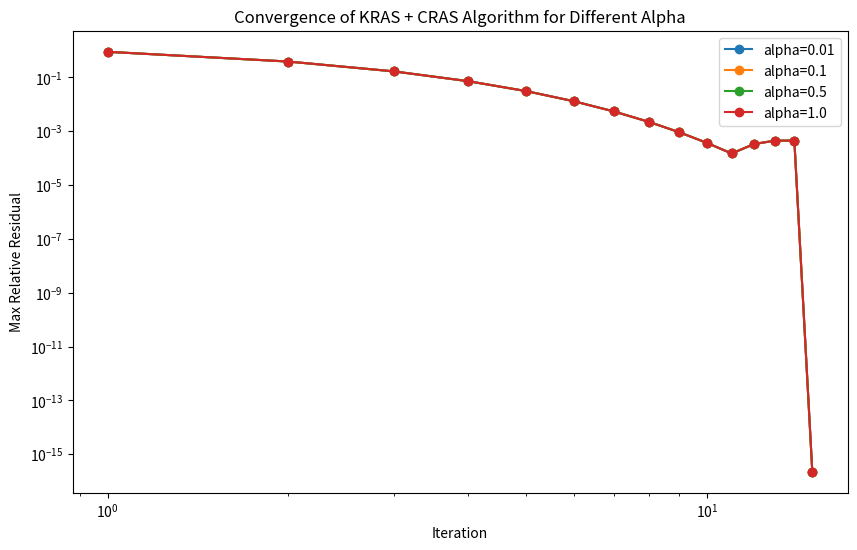

This chart was generated by the following Python code:
import numpy as np
import pandas as pd
import matplotlib.pyplot as plt
import seaborn as sns

def kras_cras(
    a0,
    G,
    c,
    sigma,
    alpha=0.5,
    tol=1e-6,
    delta=1e-8,
    max_iter=1000,
    structural_zero_mask=None,
    tiny=1e-12,
    verbose=False
):
    """
    KRAS + CRAS implementation following Lenzen et al. (2009).

    Parameters
    ----------
    a0 : array_like, shape (m*n,)
        Initial vectorized matrix (column-stacked).
    G : array_like, shape (NC, m*n)
        Constraint coefficient matrix acting on vectorized A (column-stacked).
    c : array_like, shape (NC,)
        Constraint targets.
    sigma : array_like, shape (NC,)
        Standard errors for constraints (reliability).
    alpha : float in [0,1]
        CRAS step size (how strongly to move c toward realized G a).
    tol : float
        Convergence tolerance for max relative residual: max_i |Ga_i - c_i| / (|c_i|+tiny)
    delta : float
        Minimal improvement threshold used to detect stalling/oscillation.
    max_iter : int
    structural_zero_mask : bool array (m,n) or None
        True where entries are structural zeros (kept exactly zero).
    tiny : float
        Numerical safeguard.
    verbose : bool

    Returns
    -------
    A_final : (m, n) balanced matrix (column-stack inverse)
    c_adj : adjusted constraints (NC,)
    diagnostics : dict with history, residuals, converged flag
    sigma_a : estimated standard errors for a (m,n) 
    sigma_c: estimated standard errors for c (NC,)


    Todo
    ----
    - Add error propagation for sigma_a from sigma_c 
    """
    N = a0.shape[0]
    G = np.asarray(G, dtype=float)
    c = np.asarray(c, dtype=float).ravel().copy()
    sigma = np.asarray(sigma, dtype=float).ravel().copy()
    NC = G.shape[0]

    if G.shape[1] != N:
        raise ValueError("G must have number of columns equal to m*n (vectorized A0).")

    if structural_zero_mask is None:
        sz_mask = np.zeros((m, n), dtype=bool)
    else:
        sz_mask = np.asarray(structural_zero_mask, dtype=bool)
        if sz_mask.shape != (m, n):
            raise ValueError("structural_zero_mask must be same shape as A0")

    # vectorize
    a = a0.astype(float)   # can contain negative values
    # enforce structural zeros in vectorized form
    if np.any(sz_mask):
        a[_vec(sz_mask).astype(bool)] = 0.0

    # Ensure no exact zero denominators in intermediate calculations
    # (we allow zeros in a, but for multiplicative updates we ensure tiny positive for computations)
    eps = tiny

    history = {
        "max_rel_resid": [],
        "residuals": [],
        "rel_resid": [],
        "c_history": [c.copy()],
        "a_history": [a.copy()], 
        'sigma_a_history': [],
        'sigma_c_history': []

    }

    prev_max_rel = np.inf
    converged = False
    # Main iteration loop
    for it in range(1, max_iter + 1):
        a_before_sweep = a.copy()

        # Sweep constraints sequentially
        for i in range(NC):
            # current constraint row
            gi = G[i, :]

            # compute contributions g_{ij} * a_j
            contrib = gi * a

            # classify indices
            pos_idx = contrib > 0.0
            neg_idx = contrib < 0.0

            S_pos = float(np.sum(contrib[pos_idx]))    # positive sum (>=0)
            # S_neg is positive magnitude of negative contributions
            S_neg = float(-np.sum(contrib[neg_idx]))   # >=0

            target = float(c[i])

            # If both sums are ~0 and target ~0, no scaling necessary
            if (S_pos <= tiny and S_neg <= tiny):
                # nothing to do for this constraint (no dependent variables)
                continue

            # Compute scalar r using Lenzen's quadratic formula where possible
            if S_pos > tiny:
                # r_i = (c_i + sqrt(c_i^2 + 4 * S_pos * S_neg)) / (2 * S_pos)
                disc = target * target + 4.0 * S_pos * S_neg
                # numeric safety
                disc = max(disc, 0.0)
                r = (target + np.sqrt(disc)) / (2.0 * S_pos)
                # r should be positive; add protective clamp
                if r <= 0.0 or not np.isfinite(r):
                    # fallback: ratio-based small step
                    # prevent runaway if gcur ~ 0 this means there are no positive contributors
                    # (target / (gcur + eps) dirty slop for relative change + eps for numeric safety)
                    gcur = S_pos - S_neg
                    r = max(1e-6, min(1e6, (target / (gcur + eps)) if abs(gcur) > tiny else 1.0))
            else:
                # no positive contributors -> cannot compute quadratic formula
                # fallback: try small corrective step aimed at closing gap
                gcur = S_pos - S_neg  # negative or zero
                r = 1.0
                if abs(gcur) > tiny:
                    r = max(1e-6, min(1e6, target / (gcur + eps)))

            # clamp r to avoid explosion
            r = max(1e-6, min(1e6, r))

            # Multiplicative update: a_j <- a_j * r^{ sign(contrib_j) }
            # sign(contrib_j) = +1 if contrib>0 ; -1 if contrib<0 ; 0 if contrib==0
            # So we multiply positives by r and divide negatives by r.
            # For numerical robust, update in-place using masks
            if np.any(pos_idx):
                a[pos_idx] = a[pos_idx] * r
            if np.any(neg_idx):
                a[neg_idx] = a[neg_idx] / r

            # restore structural zeros if present
            if np.any(sz_mask):
                a[_vec(sz_mask).astype(bool)] = 0.0

        # after full sweep compute residuals
        Ga = G @ a
        residuals = Ga - c
        rel_resid = np.abs(residuals) / (np.abs(c) + tiny)
        max_rel = float(np.max(rel_resid))
        
             

        history["max_rel_resid"].append(max_rel)
        history["residuals"].append(residuals.copy())
        history["c_history"].append(c.copy())
        history["rel_resid"].append(rel_resid.copy())

        history["a_history"].append(a.copy())

        # lets calculate the sigma_a empirically from a_history
        a_stack = np.vstack(history["a_history"])
        sigma_a = np.std(a_stack, axis=0)
        history['sigma_a_history'].append(sigma_a.copy())

        # estimate sigma_c from residuals and sigma
        c_stack = np.vstack(history["c_history"])
        sigma_c = np.std(c_stack, axis=0)
        history['sigma_c_history'].append(sigma_c.copy())


        if verbose:
            print(f"[KRAS] it {it:4d}  max_rel_resid={max_rel:.3e}, max_resid={np.max(np.abs(residuals)):.3e}")

        # Check convergence
        if max_rel <= tol:
            converged = True
            if verbose:
                print(f"Converged at iteration {it}.")
            break

        # Check improvement vs previous sweep
        improvement = prev_max_rel - max_rel if prev_max_rel != np.inf else np.inf

        if improvement >= delta:
            # good improvement -> continue
            prev_max_rel = max_rel
            continue
        else:
            # little/no improvement -> we are stalling/oscillating.
            # Apply CRAS constraint adjustment using reliability sigma and step alpha (Eq.13)
            if verbose:
                print(f"[CRAS] small improvement {improvement:.3e} < delta ({delta:.3e}) -> adjusting constraints (alpha={alpha}).")

            # compute Ga again (realization)
            Ga = G @ a
            diff = Ga - c    # positive -> realization > target -> increase c toward Ga

            # Adjust each constraint by at most alpha * sigma_i, bounded by |diff_i|
            adj = np.sign(diff) * np.minimum(alpha * sigma, np.abs(diff))
            # update c towards realization
            c = c + adj

            # record and continue (do not reset prev_max_rel to inf; keep for next loop)
            history["c_history"].append(c.copy())
        
            
            prev_max_rel = max_rel
            

    a_star = a

    diagnostics = {
        "converged": converged,
        "iterations": it,
        "history": history,
        "final_residuals": residuals,
        "final_rel_resid": rel_resid,
        'final_sigma_a': sigma_a,
        'final_sigma_c': sigma_c
    }

    return a_star, c, diagnostics


if __name__ == "__main__":
    

    m, n = 2, 2

    a = 1
    b = 2
    c = 2

    A0 = np.array([[ a, b],
                [ c,  1]])
    #col stacked
    a = A0.reshape(-1)

    # build c
    row_sum = np.array([1, 3])
    col_sum = np.array([1, 3])
    c = np.hstack([row_sum, col_sum])
    # set the constraint for a2,2 to 1
    c = np.hstack([c, 1])


    sigma = 0.02 * np.maximum(np.abs(c), 1.0)

    # c2 hihg uncertainty
    sigma[1] = 0.5 * np.maximum(np.abs(c[1]), 1.0)


    # build G matrix constrain row and column sums plus field a2,2 to 1
    G= [[1, 1, 0, 0],  # row 1 sum
        #[0, 0, 1, 1],  # row 2 sum
        #[1, 0, 1, 0],  # col 1 sum
        [0, 1, 0, 1],  # col 2 sum
       # [0, 0, 0, 1],   # a2,2 = 1
        # add mass balance constraints
        [ 0, -1, 1, 0],  # a1,1 - a1,2 = 0
        [0, 1, -1, 0]   # a2,1 - a2,2 = 0
        ]
    
    c = [1,  3, 0, 0]
    sigma = [0.02 * np.maximum(np.abs(c_i), 1.0) for c_i in c]
    G = np.array(G)
        


    # intiate cras
    a_star, c_star, diag = kras_cras(
        a,
        G,
        c,
        sigma,
        alpha=0.8,
        tol=1e-4,
        delta=1e-8,
        max_iter=10000,
        structural_zero_mask=None,
        tiny=1e-12,
        verbose=True
    )
    

    def plot_max_rel_resid_per_alpha(alphas= [0.01, 0.1, 0.5, 1.0]):
        
        store = {}

        for alpha in alphas:
            a_star, c_star, diag = kras_cras(
            a,
            G,
            c,
            sigma.copy(),
            alpha=alpha,
            tol=1e-6,
            delta=1e-8,
            max_iter=100000,
            structural_zero_mask=None,
            tiny=1e-12,
            verbose=True
            )
            if diag is not None:
                diag_df = pd.DataFrame(diag['history']['max_rel_resid'], columns=['max_rel_resid'])
                store[alpha] = diag_df
        
        # plot rel res per alpha
        plt.figure(figsize=(10, 6))
        for alpha, df in store.items():
            plt.plot(df.index + 1, df['max_rel_resid'], marker='o', label=f'alpha={alpha}')
        plt.xlabel('Iteration')
        plt.ylabel('Max Relative Residual')
        plt.yscale('log')
        plt.xscale('log')
        plt.title('Convergence of KRAS + CRAS Algorithm for Different Alpha')
        plt.legend()
        plt.savefig(r'figs\explo\kras_cras_convergence_per_alpha.png')
        plt.show()
        

        return None

    
    plot_max_rel_resid_per_alpha()

    # diag_df = pd.DataFrame(diag['history']['max_rel_resid'], columns=['max_rel_resid'])

    # print("Final balanced matrix A:")
    # print(a.reshape((m, n)))

    # # plot iterations vs. max_rel_resid
    # plt.figure(figsize=(10, 6))
    # sns.lineplot(data=diag_df, marker='o')
    # plt.xlabel('Iteration')
    # plt.ylabel('Max Relative Residual')
    # plt.title('Convergence of KRAS + CRAS Algorithm')
    # plt.show()
    # plt.savefig(r'figs\explo\kras_cras_convergence.png')
    

    # # plot for the constraints the history of c values
    # c_history = np.array(diag['history']['c_history'])
    # c_df = pd.DataFrame(c_history, columns=[f'c_{i+1}' for i in range(c_history.shape[1])])
    # plt.figure(figsize=(10, 6))
    # sns.lineplot(data=c_df)
    # plt.xlabel('Iteration')
    # plt.ylabel('Constraint Values')
    # plt.title('History of Constraint Values')
    # plt.savefig(r'figs\explo\kras_cras_c_history.png')
    # plt.show()


    
